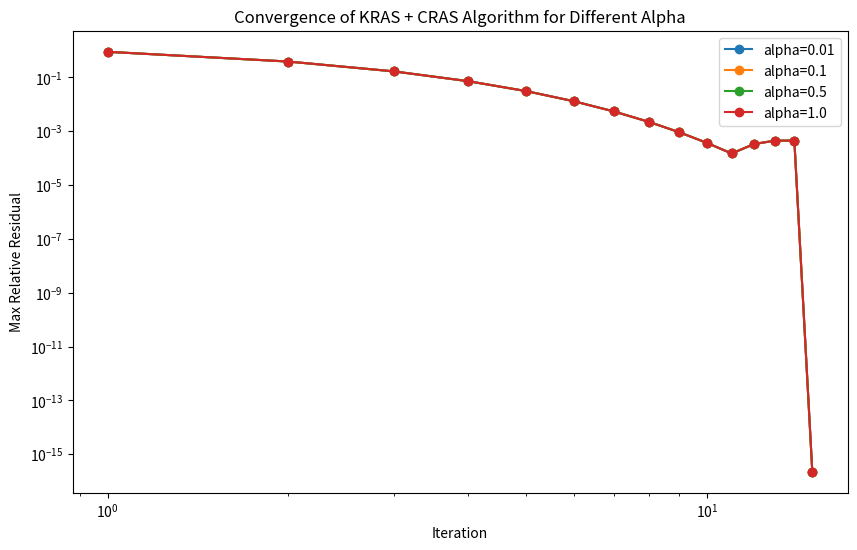

This chart was generated by the following Python code:
import numpy as np
import pandas as pd
import matplotlib.pyplot as plt
import seaborn as sns

def kras_cras(
    a0,
    G,
    c,
    sigma,
    alpha=0.5,
    tol=1e-6,
    delta=1e-8,
    max_iter=1000,
    structural_zero_mask=None,
    tiny=1e-12,
    verbose=False
):
    """
    KRAS + CRAS implementation following Lenzen et al. (2009).

    Parameters
    ----------
    a0 : array_like, shape (m*n,)
        Initial vectorized matrix (column-stacked).
    G : array_like, shape (NC, m*n)
        Constraint coefficient matrix acting on vectorized A (column-stacked).
    c : array_like, shape (NC,)
        Constraint targets.
    sigma : array_like, shape (NC,)
        Standard errors for constraints (reliability).
    alpha : float in [0,1]
        CRAS step size (how strongly to move c toward realized G a).
    tol : float
        Convergence tolerance for max relative residual: max_i |Ga_i - c_i| / (|c_i|+tiny)
    delta : float
        Minimal improvement threshold used to detect stalling/oscillation.
    max_iter : int
    structural_zero_mask : bool array (m,n) or None
        True where entries are structural zeros (kept exactly zero).
    tiny : float
        Numerical safeguard.
    verbose : bool

    Returns
    -------
    A_final : (m, n) balanced matrix (column-stack inverse)
    c_adj : adjusted constraints (NC,)
    diagnostics : dict with history, residuals, converged flag
    sigma_a : estimated standard errors for a (m,n) 
    sigma_c: estimated standard errors for c (NC,)


    Todo
    ----
    - Add error propagation for sigma_a from sigma_c 
    """
    N = a0.shape[0]
    G = np.asarray(G, dtype=float)
    c = np.asarray(c, dtype=float).ravel().copy()
    sigma = np.asarray(sigma, dtype=float).ravel().copy()
    NC = G.shape[0]

    if G.shape[1] != N:
        raise ValueError("G must have number of columns equal to m*n (vectorized A0).")

    if structural_zero_mask is None:
        sz_mask = np.zeros((m, n), dtype=bool)
    else:
        sz_mask = np.asarray(structural_zero_mask, dtype=bool)
        if sz_mask.shape != (m, n):
            raise ValueError("structural_zero_mask must be same shape as A0")

    # vectorize
    a = a0.astype(float)   # can contain negative values
    # enforce structural zeros in vectorized form
    if np.any(sz_mask):
        a[_vec(sz_mask).astype(bool)] = 0.0

    # Ensure no exact zero denominators in intermediate calculations
    # (we allow zeros in a, but for multiplicative updates we ensure tiny positive for computations)
    eps = tiny

    history = {
        "max_rel_resid": [],
        "residuals": [],
        "rel_resid": [],
        "c_history": [c.copy()],
        "a_history": [a.copy()], 
        'sigma_a_history': [],
        'sigma_c_history': []

    }

    prev_max_rel = np.inf
    converged = False
    # Main iteration loop
    for it in range(1, max_iter + 1):
        a_before_sweep = a.copy()

        # Sweep constraints sequentially
        for i in range(NC):
            # current constraint row
            gi = G[i, :]

            # compute contributions g_{ij} * a_j
            contrib = gi * a

            # classify indices
            pos_idx = contrib > 0.0
            neg_idx = contrib < 0.0

            S_pos = float(np.sum(contrib[pos_idx]))    # positive sum (>=0)
            # S_neg is positive magnitude of negative contributions
            S_neg = float(-np.sum(contrib[neg_idx]))   # >=0

            target = float(c[i])

            # If both sums are ~0 and target ~0, no scaling necessary
            if (S_pos <= tiny and S_neg <= tiny):
                # nothing to do for this constraint (no dependent variables)
                continue

            # Compute scalar r using Lenzen's quadratic formula where possible
            if S_pos > tiny:
                # r_i = (c_i + sqrt(c_i^2 + 4 * S_pos * S_neg)) / (2 * S_pos)
                disc = target * target + 4.0 * S_pos * S_neg
                # numeric safety
                disc = max(disc, 0.0)
                r = (target + np.sqrt(disc)) / (2.0 * S_pos)
                # r should be positive; add protective clamp
                if r <= 0.0 or not np.isfinite(r):
                    # fallback: ratio-based small step
                    # prevent runaway if gcur ~ 0 this means there are no positive contributors
                    # (target / (gcur + eps) dirty slop for relative change + eps for numeric safety)
                    gcur = S_pos - S_neg
                    r = max(1e-6, min(1e6, (target / (gcur + eps)) if abs(gcur) > tiny else 1.0))
            else:
                # no positive contributors -> cannot compute quadratic formula
                # fallback: try small corrective step aimed at closing gap
                gcur = S_pos - S_neg  # negative or zero
                r = 1.0
                if abs(gcur) > tiny:
                    r = max(1e-6, min(1e6, target / (gcur + eps)))

            # clamp r to avoid explosion
            r = max(1e-6, min(1e6, r))

            # Multiplicative update: a_j <- a_j * r^{ sign(contrib_j) }
            # sign(contrib_j) = +1 if contrib>0 ; -1 if contrib<0 ; 0 if contrib==0
            # So we multiply positives by r and divide negatives by r.
            # For numerical robust, update in-place using masks
            if np.any(pos_idx):
                a[pos_idx] = a[pos_idx] * r
            if np.any(neg_idx):
                a[neg_idx] = a[neg_idx] / r

            # restore structural zeros if present
            if np.any(sz_mask):
                a[_vec(sz_mask).astype(bool)] = 0.0

        # after full sweep compute residuals
        Ga = G @ a
        residuals = Ga - c
        rel_resid = np.abs(residuals) / (np.abs(c) + tiny)
        max_rel = float(np.max(rel_resid))
        
             

        history["max_rel_resid"].append(max_rel)
        history["residuals"].append(residuals.copy())
        history["c_history"].append(c.copy())
        history["rel_resid"].append(rel_resid.copy())

        history["a_history"].append(a.copy())

        # lets calculate the sigma_a empirically from a_history
        a_stack = np.vstack(history["a_history"])
        sigma_a = np.std(a_stack, axis=0)
        history['sigma_a_history'].append(sigma_a.copy())

        # estimate sigma_c from residuals and sigma
        c_stack = np.vstack(history["c_history"])
        sigma_c = np.std(c_stack, axis=0)
        history['sigma_c_history'].append(sigma_c.copy())


        if verbose:
            print(f"[KRAS] it {it:4d}  max_rel_resid={max_rel:.3e}, max_resid={np.max(np.abs(residuals)):.3e}")

        # Check convergence
        if max_rel <= tol:
            converged = True
            if verbose:
                print(f"Converged at iteration {it}.")
            break

        # Check improvement vs previous sweep
        improvement = prev_max_rel - max_rel if prev_max_rel != np.inf else np.inf

        if improvement >= delta:
            # good improvement -> continue
            prev_max_rel = max_rel
            continue
        else:
            # little/no improvement -> we are stalling/oscillating.
            # Apply CRAS constraint adjustment using reliability sigma and step alpha (Eq.13)
            if verbose:
                print(f"[CRAS] small improvement {improvement:.3e} < delta ({delta:.3e}) -> adjusting constraints (alpha={alpha}).")

            # compute Ga again (realization)
            Ga = G @ a
            diff = Ga - c    # positive -> realization > target -> increase c toward Ga

            # Adjust each constraint by at most alpha * sigma_i, bounded by |diff_i|
            adj = np.sign(diff) * np.minimum(alpha * sigma, np.abs(diff))
            # update c towards realization
            c = c + adj

            # record and continue (do not reset prev_max_rel to inf; keep for next loop)
            history["c_history"].append(c.copy())
        
            
            prev_max_rel = max_rel
            

    a_star = a

    diagnostics = {
        "converged": converged,
        "iterations": it,
        "history": history,
        "final_residuals": residuals,
        "final_rel_resid": rel_resid,
        'final_sigma_a': sigma_a,
        'final_sigma_c': sigma_c
    }

    return a_star, c, diagnostics


if __name__ == "__main__":
    

    m, n = 2, 2

    a = 1
    b = 2
    c = 2

    A0 = np.array([[ a, b],
                [ c,  1]])
    #col stacked
    a = A0.reshape(-1)

    # build c
    row_sum = np.array([1, 3])
    col_sum = np.array([1, 3])
    c = np.hstack([row_sum, col_sum])
    # set the constraint for a2,2 to 1
    c = np.hstack([c, 1])


    sigma = 0.02 * np.maximum(np.abs(c), 1.0)

    # c2 hihg uncertainty
    sigma[1] = 0.5 * np.maximum(np.abs(c[1]), 1.0)


    # build G matrix constrain row and column sums plus field a2,2 to 1
    G= [[1, 1, 0, 0],  # row 1 sum
        #[0, 0, 1, 1],  # row 2 sum
        #[1, 0, 1, 0],  # col 1 sum
        [0, 1, 0, 1],  # col 2 sum
       # [0, 0, 0, 1],   # a2,2 = 1
        # add mass balance constraints
        [ 0, -1, 1, 0],  # a1,1 - a1,2 = 0
        [0, 1, -1, 0]   # a2,1 - a2,2 = 0
        ]
    
    c = [1,  3, 0, 0]
    sigma = [0.02 * np.maximum(np.abs(c_i), 1.0) for c_i in c]
    G = np.array(G)
        


    # intiate cras
    a_star, c_star, diag = kras_cras(
        a,
        G,
        c,
        sigma,
        alpha=0.8,
        tol=1e-4,
        delta=1e-8,
        max_iter=10000,
        structural_zero_mask=None,
        tiny=1e-12,
        verbose=True
    )
    

    def plot_max_rel_resid_per_alpha(alphas= [0.01, 0.1, 0.5, 1.0]):
        
        store = {}

        for alpha in alphas:
            a_star, c_star, diag = kras_cras(
            a,
            G,
            c,
            sigma.copy(),
            alpha=alpha,
            tol=1e-6,
            delta=1e-8,
            max_iter=100000,
            structural_zero_mask=None,
            tiny=1e-12,
            verbose=True
            )
            if diag is not None:
                diag_df = pd.DataFrame(diag['history']['max_rel_resid'], columns=['max_rel_resid'])
                store[alpha] = diag_df
        
        # plot rel res per alpha
        plt.figure(figsize=(10, 6))
        for alpha, df in store.items():
            plt.plot(df.index + 1, df['max_rel_resid'], marker='o', label=f'alpha={alpha}')
        plt.xlabel('Iteration')
        plt.ylabel('Max Relative Residual')
        plt.yscale('log')
        plt.xscale('log')
        plt.title('Convergence of KRAS + CRAS Algorithm for Different Alpha')
        plt.legend()
        plt.savefig(r'figs\explo\kras_cras_convergence_per_alpha.png')
        plt.show()
        

        return None

    
    plot_max_rel_resid_per_alpha()

    # diag_df = pd.DataFrame(diag['history']['max_rel_resid'], columns=['max_rel_resid'])

    # print("Final balanced matrix A:")
    # print(a.reshape((m, n)))

    # # plot iterations vs. max_rel_resid
    # plt.figure(figsize=(10, 6))
    # sns.lineplot(data=diag_df, marker='o')
    # plt.xlabel('Iteration')
    # plt.ylabel('Max Relative Residual')
    # plt.title('Convergence of KRAS + CRAS Algorithm')
    # plt.show()
    # plt.savefig(r'figs\explo\kras_cras_convergence.png')
    

    # # plot for the constraints the history of c values
    # c_history = np.array(diag['history']['c_history'])
    # c_df = pd.DataFrame(c_history, columns=[f'c_{i+1}' for i in range(c_history.shape[1])])
    # plt.figure(figsize=(10, 6))
    # sns.lineplot(data=c_df)
    # plt.xlabel('Iteration')
    # plt.ylabel('Constraint Values')
    # plt.title('History of Constraint Values')
    # plt.savefig(r'figs\explo\kras_cras_c_history.png')
    # plt.show()


    
